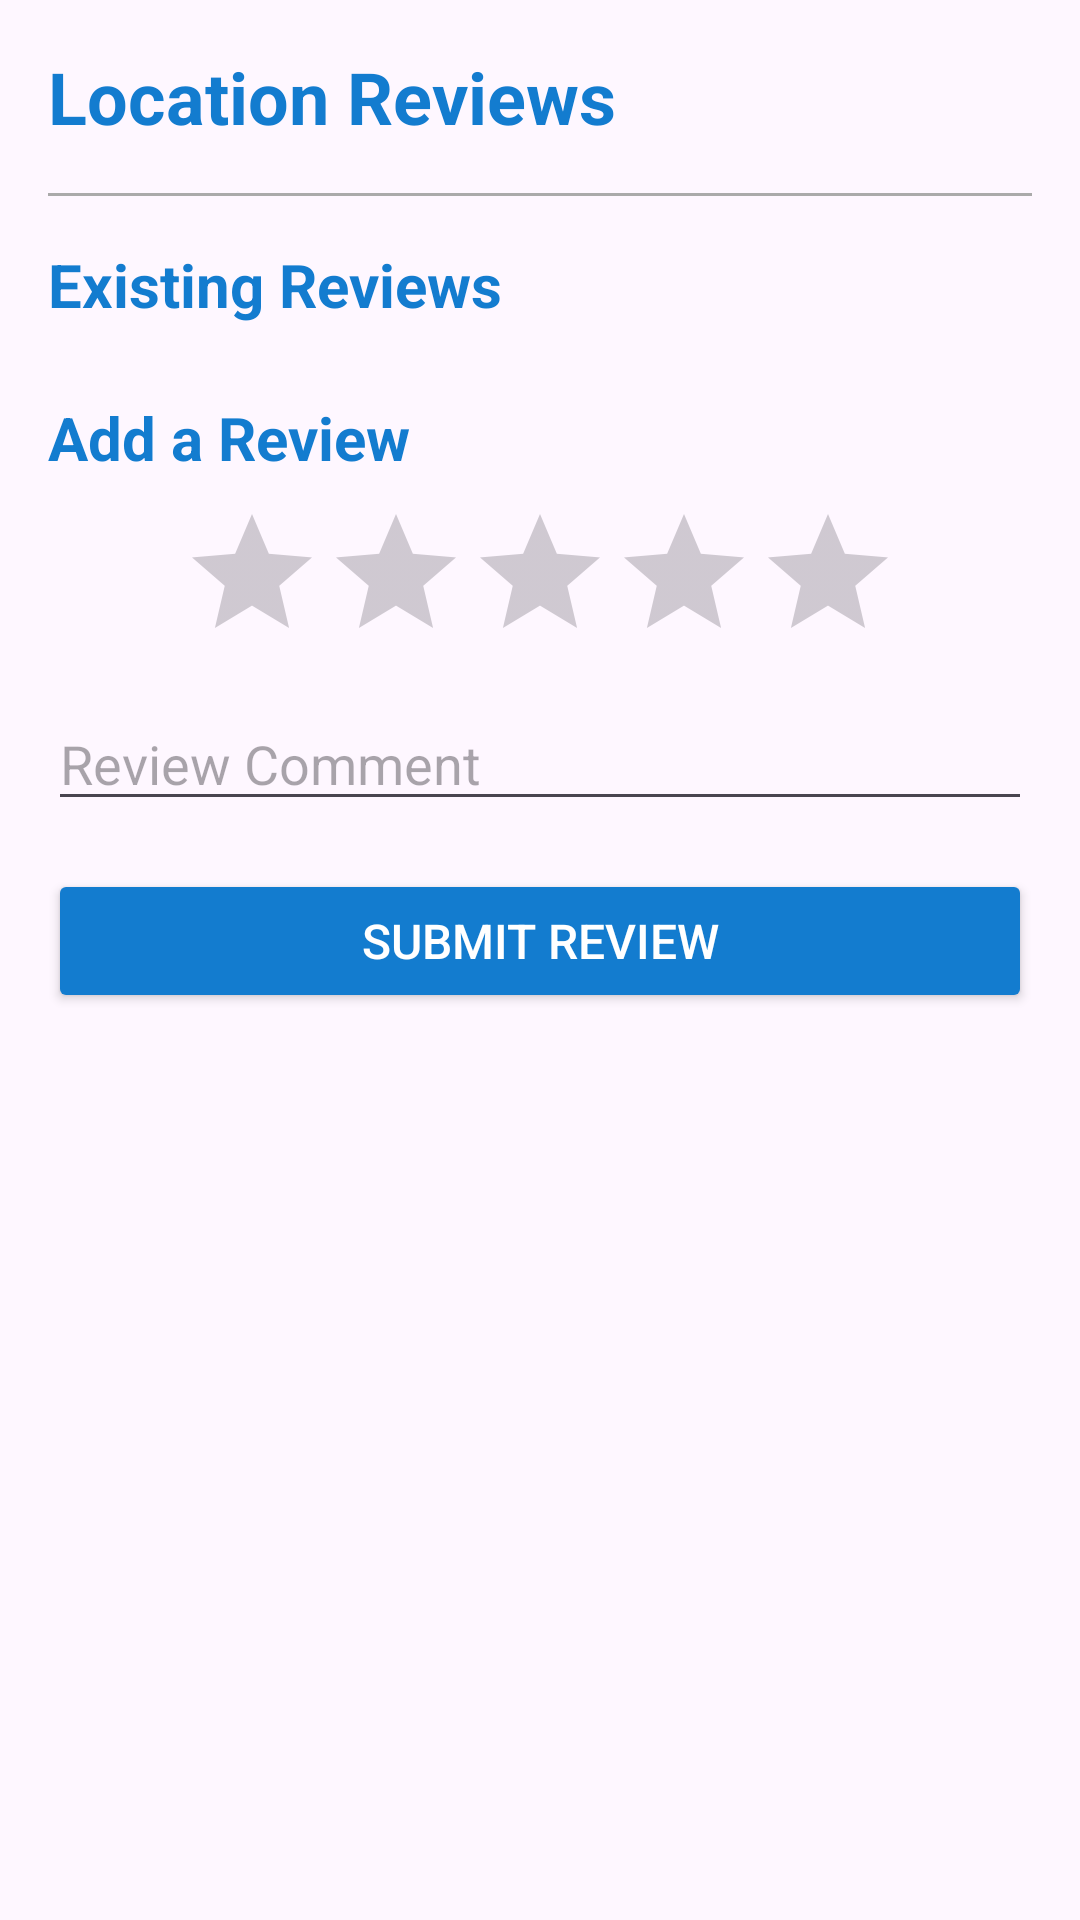

The Android layout XML behind this screen, and the referenced resources:
<!-- AndroidManifest.xml: application theme Theme.Electrigo -->
<!-- res/layout/activity_review.xml -->
<ScrollView
    xmlns:android="http://schemas.android.com/apk/res/android"
    xmlns:app="http://schemas.android.com/apk/res-auto"
    xmlns:tools="http://schemas.android.com/tools"
    android:layout_width="match_parent"
    android:layout_height="match_parent">

    <LinearLayout
        android:layout_width="match_parent"
        android:layout_height="wrap_content"
        android:orientation="vertical"
        android:padding="16dp"
        tools:ignore="ExtraText">

        
        <TextView
            android:id="@+id/locationName"
            android:layout_width="match_parent"
            android:layout_height="wrap_content"
            android:text="Location Reviews"
            android:textSize="24sp"
            android:textStyle="bold"
            android:textColor="@color/colorPrimary" />

        
        <View
            android:layout_width="match_parent"
            android:layout_height="1dp"
            android:background="@android:color/darker_gray"
            android:layout_marginTop="16dp"
            android:layout_marginBottom="16dp" />

        
        <TextView
            android:id="@+id/existingReviewsLabel"
            android:layout_width="wrap_content"
            android:layout_height="wrap_content"
            android:text="Existing Reviews"
            android:textSize="20sp"
            android:textStyle="bold"
            android:textColor="@color/colorPrimary" />

        
        <androidx.recyclerview.widget.RecyclerView
            android:id="@+id/existingReviewsRecyclerView"
            android:layout_width="match_parent"
            android:layout_height="wrap_content"
            android:layout_marginTop="8dp"
            tools:listitem="@layout/item_review"/>

        
        <TextView
            android:id="@+id/addReviewLabel"
            android:layout_width="wrap_content"
            android:layout_height="wrap_content"
            android:text="Add a Review"
            android:textSize="20sp"
            android:textStyle="bold"
            android:textColor="@color/colorPrimary"
            android:layout_marginTop="16dp" />

        

        <RatingBar
            android:id="@+id/reviewRating"
            android:layout_width="wrap_content"
            android:layout_height="wrap_content"
            android:layout_gravity="center_horizontal"
            android:numStars="5"
            android:stepSize="1"
            android:layout_marginTop="8dp" />

        <EditText
            android:id="@+id/reviewComment"
            android:layout_width="match_parent"
            android:layout_height="wrap_content"
            android:hint="Review Comment"
            android:layout_marginTop="8dp" />

        
        <Button
            android:id="@+id/submitReviewButton"
            android:layout_width="match_parent"
            android:layout_height="48dp"
            android:text="Submit Review"
            android:textSize="16sp"
            android:textColor="@android:color/white"
            android:backgroundTint="@color/colorPrimary"
            android:layout_marginTop="16dp"
            android:drawablePadding="8dp"
            android:paddingStart="16dp"
            android:paddingEnd="16dp"
            android:gravity="center"
            android:layout_gravity="center_horizontal" />
    </LinearLayout>
</ScrollView>
<!-- res/layout/item_review.xml (included above) -->
<LinearLayout
    xmlns:android="http://schemas.android.com/apk/res/android"
    android:layout_width="match_parent"
    android:layout_height="wrap_content"
    android:orientation="vertical"
    android:padding="8dp">

    <TextView
        android:id="@+id/ratingTextView"
        android:layout_width="wrap_content"
        android:layout_height="wrap_content"
        android:text="Rating"
        android:textSize="18sp"
        android:textStyle="bold"
        android:textColor="@color/colorPrimary" />

    <TextView
        android:id="@+id/commentTextView"
        android:layout_width="wrap_content"
        android:layout_height="wrap_content"
        android:text="Review Comment"
        android:textSize="16sp"
        android:textColor="@android:color/black"
        android:layout_marginTop="4dp" />

</LinearLayout>
<!-- resources referenced by this layout -->
<resources>
  <color name="colorPrimary">#137CCF</color>
  <style name="Theme.Electrigo" parent="Base.Theme.Electrigo" />
  <style name="Base.Theme.Electrigo" parent="Theme.Material3.DayNight.NoActionBar">
          <item name="android:windowTranslucentStatus">true</item>
          <item name="android:windowLightStatusBar">true</item>
          <item name="android:windowDrawsSystemBarBackgrounds">false</item>
          
          
      </style>
</resources>
